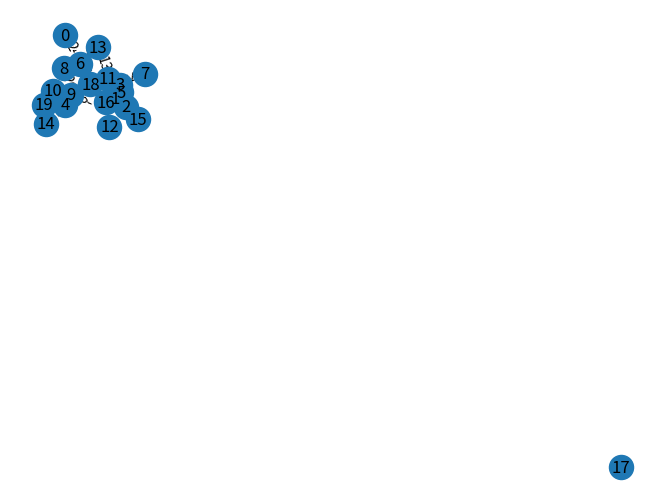

This chart was generated by the following Python code: (Note: this script raises an exception after producing the figure.)
"""
La búsqueda bidireccional es un algoritmo de búsqueda en grafos que parte de dos 
nodos distintos (generalmente el nodo de origen y el nodo de destino) y se mueve 
hacia el centro del grafo. En lugar de expandir todo el grafo, este algoritmo }
explora desde dos puntos, uno en la dirección de inicio y otro en la dirección de 
destino, y se detiene cuando ambos encuentran un nodo en común.


La búsqueda bidireccional es una forma de reducir el espacio de búsqueda y la 
complejidad del algoritmo, en comparación con la búsqueda en profundidad o la 
búsqueda en anchura, ya que se exploran dos caminos a la vez, reduciendo el número 
de nodos explorados. En general, la búsqueda bidireccional suele ser más eficiente 
que la búsqueda unidireccional en grafos grandes y complejos.

"""

##################################
import networkx as nx
import matplotlib.pyplot as plt
import random

def busqueda_bidireccional(Grafo, inicio, destino):
    visitados_inicio = {inicio: None}
    visitados_destino = {destino: None}

    while True:
        interseccion = set(visitados_inicio.keys()) & set(visitados_destino.keys())

        if interseccion:
            nodo_comun = interseccion.pop()
            ruta_inicio = obtener_ruta(visitados_inicio, nodo_comun)
            ruta_destino = obtener_ruta(visitados_destino, nodo_comun)
            ruta_destino.reverse()
            return ruta_inicio + ruta_destino

        nuevos_nodos_inicio = {}
        for nodo in visitados_inicio:
            for vecino in Grafo[nodo]:
                if vecino not in visitados_inicio and vecino not in nuevos_nodos_inicio:
                    nuevos_nodos_inicio[vecino] = nodo
        if not nuevos_nodos_inicio:
            return None
        visitados_inicio.update(nuevos_nodos_inicio)

        nuevos_nodos_destino = {}
        for nodo in visitados_destino:
            for vecino in Grafo[nodo]:
                if vecino not in visitados_destino and vecino not in nuevos_nodos_destino:
                    nuevos_nodos_destino[vecino] = nodo
        if not nuevos_nodos_destino:
            return None
        visitados_destino.update(nuevos_nodos_destino)

def obtener_ruta(visitados, nodo):
    ruta = [nodo]
    while visitados[nodo] is not None:
        nodo = visitados[nodo]
        ruta.append(nodo)
    ruta.reverse()
    return ruta

# Creamos un grafo aleatorio con 20 nodos y 40 conexiones
G = nx.gnm_random_graph(20, 30)

# Asignamos pesos aleatorios entre 10 y 10000 a cada conexion
for u, v in G.edges():
    G.edges[u, v]['weight'] = random.randint(10, 100)

# Mostramos el grafo utilizando matplotlib
pos = nx.spring_layout(G, k=0.2)
nx.draw(G, pos, with_labels=True)
labels = nx.get_edge_attributes(G, 'weight')
nx.draw_networkx_edge_labels(G, pos, edge_labels=labels)
plt.show()
# Ejecutamos el algoritmo de Búsqueda Bidireccional desde el nodo 0 al nodo 9
inicio = int(input("¿Cual es el nodo de origen? "))
destino = int(input("¿Cual es el nodo de destino? "))
ruta = busqueda_bidireccional(G, inicio, destino)
if ruta:
    print(f"La ruta desde el nodo {inicio} al nodo {destino} es: {ruta}")
    # Creamos un subgrafo que contenga todos los nodos y aristas visitados durante la búsqueda
    grafo_resultado = G.subgraph(ruta)

    # Mostramos el grafo resultado
    nx.draw(grafo_resultado, nx.spring_layout(grafo_resultado), with_labels=True)
    plt.show()

else:
    print(f"No se pudo encontrar una ruta desde el nodo {inicio} al nodo {destino}")
